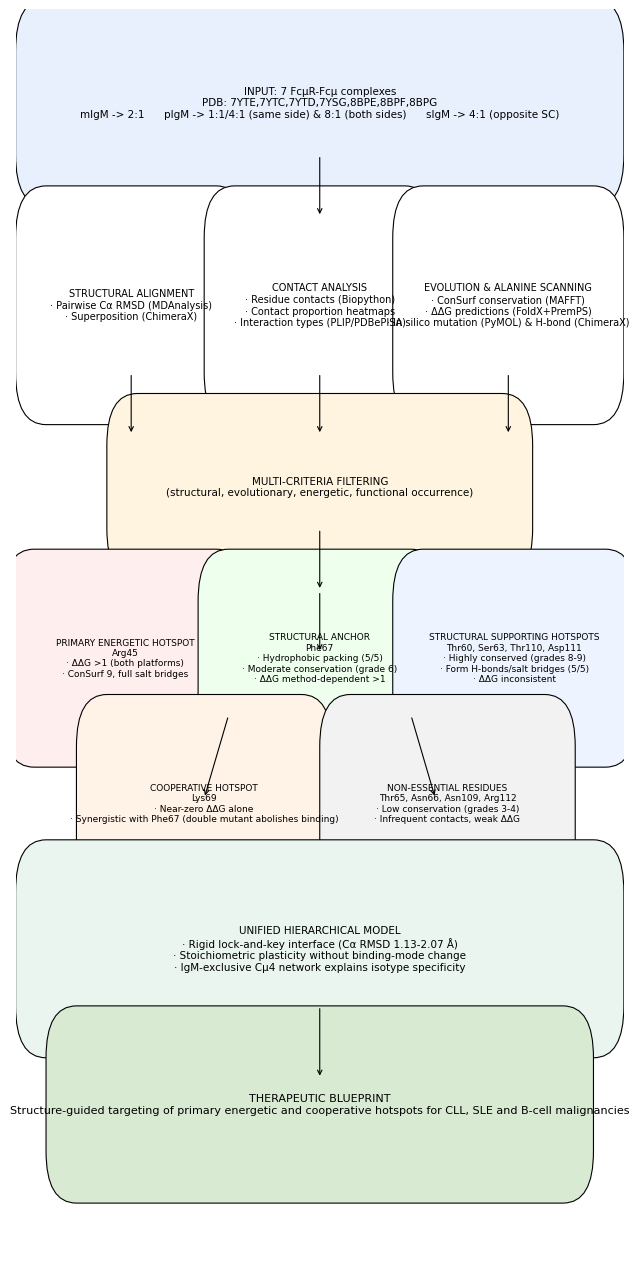

This chart was generated by the following Python code:
#!/usr/bin/env python
# -*- coding: utf-8 -*-
"""
顶刊流程图 - 使用matplotlib绘制，输出矢量PDF
完全匹配用户手稿数据，六层布局，色彩区分
"""

import matplotlib.pyplot as plt
import matplotlib.patches as patches

plt.rcParams['font.family'] = 'Arial'
plt.rcParams['font.size'] = 8
plt.rcParams['pdf.fonttype'] = 42
plt.rcParams['ps.fonttype'] = 42

def rounded_box(ax, x, y, w, h, text, fontsize=8, facecolor='white', edgecolor='black', lw=0.8):
    rect = patches.FancyBboxPatch((x, y), w, h,
                                  boxstyle=patches.BoxStyle("Round", pad=0.05),
                                  facecolor=facecolor, edgecolor=edgecolor, linewidth=lw)
    ax.add_patch(rect)
    ax.text(x + w/2, y + h/2, text, ha='center', va='center', fontsize=fontsize, color='black', linespacing=1.2)

def arrow(ax, x1, y1, x2, y2):
    ax.annotate("", xy=(x2, y2), xytext=(x1, y1),
                arrowprops=dict(arrowstyle="->", color='black', lw=0.8))

# 画布尺寸 (双栏宽17.6 cm)
w_cm = 17.6
w_inch = w_cm / 2.54
h_inch = 12.5
fig, ax = plt.subplots(figsize=(w_inch, h_inch), dpi=300)
ax.set_xlim(0, 1)
ax.set_ylim(0, 1)
ax.axis('off')

# 坐标映射 (x, y 均归一化 0-1，实际绘制时方便调整)
# 第一层: 输入
rounded_box(ax, 0.05, 0.86, 0.90, 0.10,
            "INPUT: 7 FcμR-Fcμ complexes\nPDB: 7YTE,7YTC,7YTD,7YSG,8BPE,8BPF,8BPG\n"
            "mIgM -> 2:1      pIgM -> 1:1/4:1 (same side) & 8:1 (both sides)      sIgM -> 4:1 (opposite SC)",
            fontsize=7.5, facecolor='#E8F0FE')
arrow(ax, 0.5, 0.86, 0.5, 0.80)

# 第二层: 三列并行
# 列1
rounded_box(ax, 0.05, 0.65, 0.28, 0.13,
            "STRUCTURAL ALIGNMENT\n· Pairwise Cα RMSD (MDAnalysis)\n· Superposition (ChimeraX)",
            fontsize=7, facecolor='white')
# 列2
rounded_box(ax, 0.36, 0.65, 0.28, 0.13,
            "CONTACT ANALYSIS\n· Residue contacts (Biopython)\n· Contact proportion heatmaps\n· Interaction types (PLIP/PDBePISA)",
            fontsize=7, facecolor='white')
# 列3
rounded_box(ax, 0.67, 0.65, 0.28, 0.13,
            "EVOLUTION & ALANINE SCANNING\n· ConSurf conservation (MAFFT)\n· ΔΔG predictions (FoldX+PremPS)\n· In silico mutation (PyMOL) & H-bond (ChimeraX)",
            fontsize=7, facecolor='white')

arrow(ax, 0.19, 0.65, 0.19, 0.59)
arrow(ax, 0.50, 0.65, 0.50, 0.59)
arrow(ax, 0.81, 0.65, 0.81, 0.59)

# 第三层: 过滤
rounded_box(ax, 0.20, 0.50, 0.60, 0.08,
            "MULTI-CRITERIA FILTERING\n(structural, evolutionary, energetic, functional occurrence)",
            fontsize=7.5, facecolor='#FFF4E0')
arrow(ax, 0.50, 0.50, 0.50, 0.44)

# 第四层: 热点分类 (两行)
# 第一行三个
rounded_box(ax, 0.03, 0.32, 0.30, 0.11,
            "PRIMARY ENERGETIC HOTSPOT\nArg45\n· ΔΔG >1 (both platforms)\n· ConSurf 9, full salt bridges",
            fontsize=6.5, facecolor='#FFEEEE')
rounded_box(ax, 0.35, 0.32, 0.30, 0.11,
            "STRUCTURAL ANCHOR\nPhe67\n· Hydrophobic packing (5/5)\n· Moderate conservation (grade 6)\n· ΔΔG method-dependent >1",
            fontsize=6.5, facecolor='#EEFFEE')
rounded_box(ax, 0.67, 0.32, 0.30, 0.11,
            "STRUCTURAL SUPPORTING HOTSPOTS\nThr60, Ser63, Thr110, Asp111\n· Highly conserved (grades 8-9)\n· Form H-bonds/salt bridges (5/5)\n· ΔΔG inconsistent",
            fontsize=6.5, facecolor='#EEF4FF')
# 第二行两个
rounded_box(ax, 0.15, 0.18, 0.32, 0.11,
            "COOPERATIVE HOTSPOT\nLys69\n· Near-zero ΔΔG alone\n· Synergistic with Phe67 (double mutant abolishes binding)",
            fontsize=6.5, facecolor='#FFF2E6')
rounded_box(ax, 0.55, 0.18, 0.32, 0.11,
            "NON-ESSENTIAL RESIDUES\nThr65, Asn66, Asn109, Arg112\n· Low conservation (grades 3-4)\n· Infrequent contacts, weak ΔΔG",
            fontsize=6.5, facecolor='#F2F2F2')

# 从过滤到第一行中心的箭头
arrow(ax, 0.50, 0.44, 0.50, 0.38)
# 从第一行到第二行的箭头 (从每个框底中心向下指向第二行对应框)
# 简化: 从第一行中间框底中心到第二行两个框之间的中心
arrow(ax, 0.35, 0.32, 0.31, 0.24)  # 左
arrow(ax, 0.65, 0.32, 0.69, 0.24)  # 右

# 第五层: 统一模型
rounded_box(ax, 0.05, 0.04, 0.90, 0.11,
            "UNIFIED HIERARCHICAL MODEL\n· Rigid lock-and-key interface (Cα RMSD 1.13-2.07 Å)\n· Stoichiometric plasticity without binding-mode change\n· IgM-exclusive Cμ4 network explains isotype specificity",
            fontsize=7.5, facecolor='#EAF5F0')
arrow(ax, 0.50, 0.04, 0.50, -0.03)  # 注意y负值，需调整ylim

# 第六层: 治疗蓝图
rounded_box(ax, 0.10, -0.10, 0.80, 0.09,
            "THERAPEUTIC BLUEPRINT\nStructure-guided targeting of primary energetic and cooperative hotspots for CLL, SLE and B-cell malignancies",
            fontsize=8, facecolor='#D9EAD3')

ax.set_ylim(-0.20, 1.0)
plt.tight_layout(pad=0.2)
plt.savefig('Figure8_top_workflow.pdf', format='pdf', dpi=1200)
plt.savefig('Figure8_top_workflow.png', dpi=300)
print("Figure 8 saved as PDF and PNG.")
